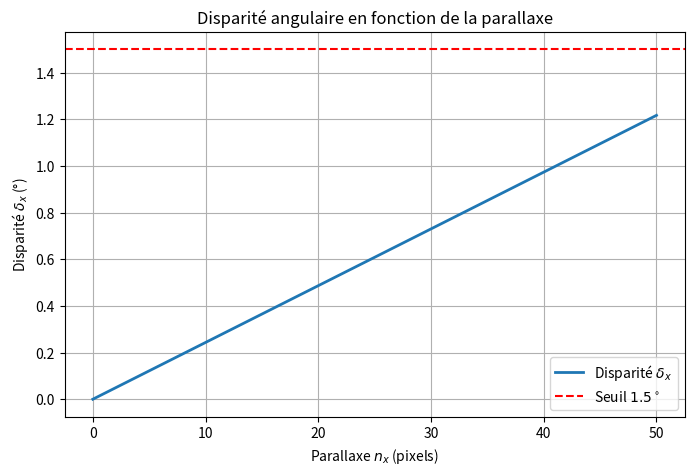

The matplotlib source for this figure:
import numpy as np
import matplotlib.pyplot as plt

# Paramètres écran
L = 0.53          # largeur écran (m)
Nx = 1920         # résolution horizontale
p = L / Nx        # pitch pixel (m)
ds = 0.65         # distance oeil-écran (m)

# Parallaxe (pixels)
nx = np.arange(0, 51)

# Disparité
delta_deg = (nx * p / ds) * (180 / np.pi)

plt.figure(figsize=(8,5))
plt.plot(nx, delta_deg, linewidth=2, label=r"Disparité $\delta_x$")

# Seuil 1.5°
plt.axhline(1.5, color='red', linestyle='--', label=r"Seuil $1.5^\circ$")

plt.xlabel(r"Parallaxe $n_x$ (pixels)")
plt.ylabel(r"Disparité $\delta_x$ (°)")
plt.title("Disparité angulaire en fonction de la parallaxe")
plt.grid(True)
plt.legend()
plt.show()
